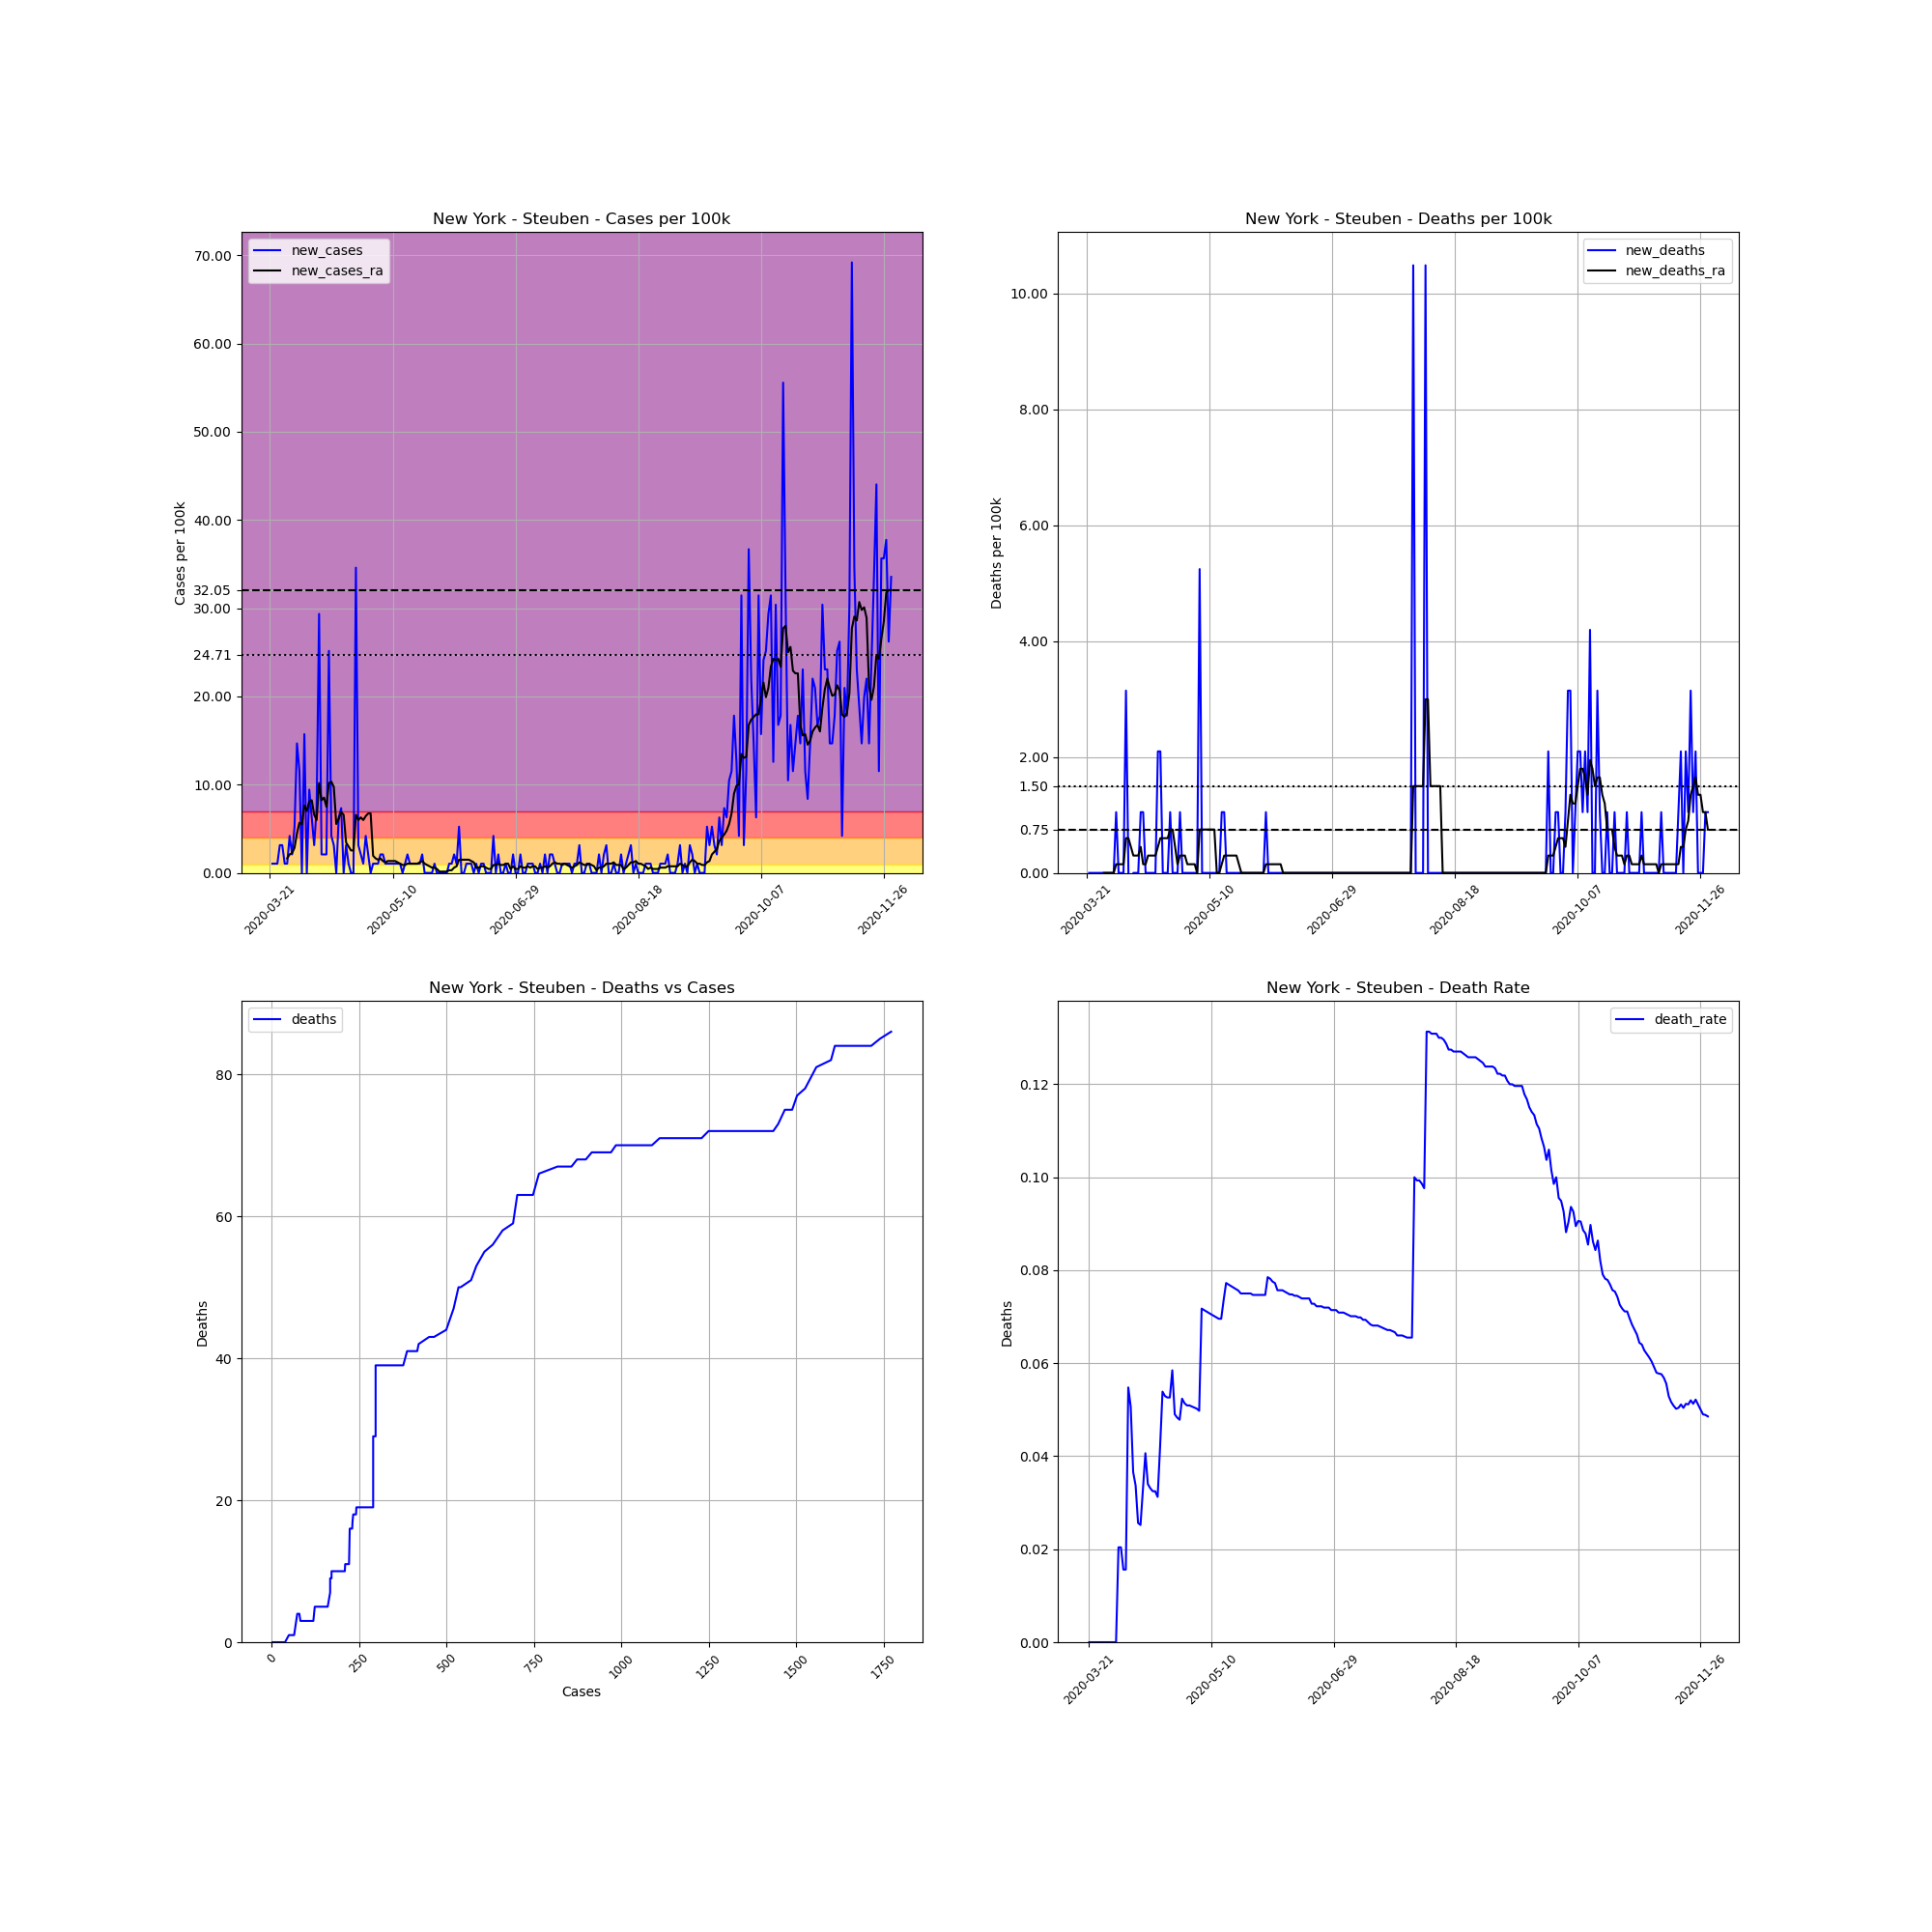

Values plotted in this chart, from the file beside it:
, date, county, state, fips, cases, deaths, COUNTY, STNAME, CTYNAME, POPESTIMATE2019, cases_per_100k, deaths_per_100k, death_rate, new_cases, new_deaths, new_cases_ra, new_deaths_ra
253884, 2020-03-21, Steuben, New York, 36101, 2, 0.0, 101, New York, Steuben, 95379, 2.097, 0.0, 0.0, , , , 
253885, 2020-03-22, Steuben, New York, 36101, 3, 0.0, 101, New York, Steuben, 95379, 3.145, 0.0, 0.0, 1.048, 0.0, , 
253886, 2020-03-23, Steuben, New York, 36101, 4, 0.0, 101, New York, Steuben, 95379, 4.194, 0.0, 0.0, 1.048, 0.0, , 
253887, 2020-03-24, Steuben, New York, 36101, 5, 0.0, 101, New York, Steuben, 95379, 5.242, 0.0, 0.0, 1.048, 0.0, , 
253888, 2020-03-25, Steuben, New York, 36101, 8, 0.0, 101, New York, Steuben, 95379, 8.388, 0.0, 0.0, 3.145, 0.0, , 
253889, 2020-03-26, Steuben, New York, 36101, 11, 0.0, 101, New York, Steuben, 95379, 11.53, 0.0, 0.0, 3.145, 0.0, , 
253890, 2020-03-27, Steuben, New York, 36101, 12, 0.0, 101, New York, Steuben, 95379, 12.58, 0.0, 0.0, 1.048, 0.0, , 
253891, 2020-03-28, Steuben, New York, 36101, 13, 0.0, 101, New York, Steuben, 95379, 13.63, 0.0, 0.0, 1.048, 0.0, 1.648, 0.0
253892, 2020-03-29, Steuben, New York, 36101, 17, 0.0, 101, New York, Steuben, 95379, 17.82, 0.0, 0.0, 4.194, 0.0, 2.097, 0.0
253893, 2020-03-30, Steuben, New York, 36101, 19, 0.0, 101, New York, Steuben, 95379, 19.92, 0.0, 0.0, 2.097, 0.0, 2.247, 0.0
253894, 2020-03-31, Steuben, New York, 36101, 24, 0.0, 101, New York, Steuben, 95379, 25.16, 0.0, 0.0, 5.242, 0.0, 2.846, 0.0
253895, 2020-04-01, Steuben, New York, 36101, 38, 0.0, 101, New York, Steuben, 95379, 39.84, 0.0, 0.0, 14.68, 0.0, 4.493, 0.0
253896, 2020-04-02, Steuben, New York, 36101, 49, 1.0, 101, New York, Steuben, 95379, 51.37, 1.048, 0.02041, 11.53, 1.048, 5.692, 0.1498
253897, 2020-04-03, Steuben, New York, 36101, 49, 1.0, 101, New York, Steuben, 95379, 51.37, 1.048, 0.02041, 0.0, 0.0, 5.542, 0.1498
253898, 2020-04-04, Steuben, New York, 36101, 64, 1.0, 101, New York, Steuben, 95379, 67.1, 1.048, 0.01562, 15.73, 0.0, 7.639, 0.1498
253899, 2020-04-05, Steuben, New York, 36101, 64, 1.0, 101, New York, Steuben, 95379, 67.1, 1.048, 0.01562, 0.0, 0.0, 7.04, 0.1498
253900, 2020-04-06, Steuben, New York, 36101, 73, 4.0, 101, New York, Steuben, 95379, 76.54, 4.194, 0.05479, 9.436, 3.145, 8.088, 0.5991
253901, 2020-04-07, Steuben, New York, 36101, 79, 4.0, 101, New York, Steuben, 95379, 82.83, 4.194, 0.05063, 6.291, 0.0, 8.238, 0.5991
253902, 2020-04-08, Steuben, New York, 36101, 82, 3.0, 101, New York, Steuben, 95379, 85.97, 3.145, 0.03659, 3.145, -1.048, 6.59, 0.4493
253903, 2020-04-09, Steuben, New York, 36101, 89, 3.0, 101, New York, Steuben, 95379, 93.31, 3.145, 0.03371, 7.339, 0.0, 5.991, 0.2996
253904, 2020-04-10, Steuben, New York, 36101, 117, 3.0, 101, New York, Steuben, 95379, 122.7, 3.145, 0.02564, 29.36, 0.0, 10.18, 0.2996
253905, 2020-04-11, Steuben, New York, 36101, 119, 3.0, 101, New York, Steuben, 95379, 124.8, 3.145, 0.02521, 2.097, 0.0, 8.238, 0.2996
253906, 2020-04-12, Steuben, New York, 36101, 121, 4.0, 101, New York, Steuben, 95379, 126.9, 4.194, 0.03306, 2.097, 1.048, 8.537, 0.4493
253907, 2020-04-13, Steuben, New York, 36101, 123, 5.0, 101, New York, Steuben, 95379, 129, 5.242, 0.04065, 2.097, 1.048, 7.489, 0.1498
253908, 2020-04-14, Steuben, New York, 36101, 147, 5.0, 101, New York, Steuben, 95379, 154.1, 5.242, 0.03401, 25.16, 0.0, 10.18, 0.1498
253909, 2020-04-15, Steuben, New York, 36101, 151, 5.0, 101, New York, Steuben, 95379, 158.3, 5.242, 0.03311, 4.194, 0.0, 10.33, 0.2996
253910, 2020-04-16, Steuben, New York, 36101, 154, 5.0, 101, New York, Steuben, 95379, 161.5, 5.242, 0.03247, 3.145, 0.0, 9.736, 0.2996
253911, 2020-04-17, Steuben, New York, 36101, 154, 5.0, 101, New York, Steuben, 95379, 161.5, 5.242, 0.03247, 0.0, 0.0, 5.542, 0.2996
253912, 2020-04-18, Steuben, New York, 36101, 160, 5.0, 101, New York, Steuben, 95379, 167.8, 5.242, 0.03125, 6.291, 0.0, 6.141, 0.2996
253913, 2020-04-19, Steuben, New York, 36101, 167, 7.0, 101, New York, Steuben, 95379, 175.1, 7.339, 0.04192, 7.339, 2.097, 6.89, 0.4493
253914, 2020-04-20, Steuben, New York, 36101, 167, 9.0, 101, New York, Steuben, 95379, 175.1, 9.436, 0.05389, 0.0, 2.097, 6.59, 0.5991
253915, 2020-04-21, Steuben, New York, 36101, 170, 9.0, 101, New York, Steuben, 95379, 178.2, 9.436, 0.05294, 3.145, 0.0, 3.445, 0.5991
253916, 2020-04-22, Steuben, New York, 36101, 171, 9.0, 101, New York, Steuben, 95379, 179.3, 9.436, 0.05263, 1.048, 0.0, 2.996, 0.5991
253917, 2020-04-23, Steuben, New York, 36101, 171, 9.0, 101, New York, Steuben, 95379, 179.3, 9.436, 0.05263, 0.0, 0.0, 2.546, 0.5991
253918, 2020-04-24, Steuben, New York, 36101, 171, 10.0, 101, New York, Steuben, 95379, 179.3, 10.48, 0.05848, 0.0, 1.048, 2.546, 0.7489
253919, 2020-04-25, Steuben, New York, 36101, 204, 10.0, 101, New York, Steuben, 95379, 213.9, 10.48, 0.04902, 34.6, 0.0, 6.59, 0.7489
253920, 2020-04-26, Steuben, New York, 36101, 207, 10.0, 101, New York, Steuben, 95379, 217, 10.48, 0.04831, 3.145, 0.0, 5.991, 0.4493
253921, 2020-04-27, Steuben, New York, 36101, 209, 10.0, 101, New York, Steuben, 95379, 219.1, 10.48, 0.04785, 2.097, 0.0, 6.291, 0.1498
253922, 2020-04-28, Steuben, New York, 36101, 210, 11.0, 101, New York, Steuben, 95379, 220.2, 11.53, 0.05238, 1.048, 1.048, 5.991, 0.2996
253923, 2020-04-29, Steuben, New York, 36101, 214, 11.0, 101, New York, Steuben, 95379, 224.4, 11.53, 0.0514, 4.194, 0.0, 6.44, 0.2996
253924, 2020-04-30, Steuben, New York, 36101, 216, 11.0, 101, New York, Steuben, 95379, 226.5, 11.53, 0.05093, 2.097, 0.0, 6.74, 0.2996
253925, 2020-05-01, Steuben, New York, 36101, 216, 11.0, 101, New York, Steuben, 95379, 226.5, 11.53, 0.05093, 0.0, 0.0, 6.74, 0.1498
253926, 2020-05-02, Steuben, New York, 36101, 217, 11.0, 101, New York, Steuben, 95379, 227.5, 11.53, 0.05069, 1.048, 0.0, 1.947, 0.1498
253927, 2020-05-03, Steuben, New York, 36101, 218, 11.0, 101, New York, Steuben, 95379, 228.6, 11.53, 0.05046, 1.048, 0.0, 1.648, 0.1498
253928, 2020-05-04, Steuben, New York, 36101, 219, 11.0, 101, New York, Steuben, 95379, 229.6, 11.53, 0.05023, 1.048, 0.0, 1.498, 0.1498
253929, 2020-05-05, Steuben, New York, 36101, 221, 11.0, 101, New York, Steuben, 95379, 231.7, 11.53, 0.04977, 2.097, 0.0, 1.648, 0.0
253930, 2020-05-06, Steuben, New York, 36101, 223, 16.0, 101, New York, Steuben, 95379, 233.8, 16.78, 0.07175, 2.097, 5.242, 1.348, 0.7489
253931, 2020-05-07, Steuben, New York, 36101, 224, 16.0, 101, New York, Steuben, 95379, 234.9, 16.78, 0.07143, 1.048, 0.0, 1.198, 0.7489
253932, 2020-05-08, Steuben, New York, 36101, 225, 16.0, 101, New York, Steuben, 95379, 235.9, 16.78, 0.07111, 1.048, 0.0, 1.348, 0.7489
253933, 2020-05-09, Steuben, New York, 36101, 226, 16.0, 101, New York, Steuben, 95379, 236.9, 16.78, 0.0708, 1.048, 0.0, 1.348, 0.7489
253934, 2020-05-10, Steuben, New York, 36101, 227, 16.0, 101, New York, Steuben, 95379, 238, 16.78, 0.07048, 1.048, 0.0, 1.348, 0.7489
253935, 2020-05-11, Steuben, New York, 36101, 228, 16.0, 101, New York, Steuben, 95379, 239, 16.78, 0.07018, 1.048, 0.0, 1.348, 0.7489
253936, 2020-05-12, Steuben, New York, 36101, 229, 16.0, 101, New York, Steuben, 95379, 240.1, 16.78, 0.06987, 1.048, 0.0, 1.198, 0.7489
253937, 2020-05-13, Steuben, New York, 36101, 230, 16.0, 101, New York, Steuben, 95379, 241.1, 16.78, 0.06957, 1.048, 0.0, 1.048, 0.0
253938, 2020-05-14, Steuben, New York, 36101, 230, 16.0, 101, New York, Steuben, 95379, 241.1, 16.78, 0.06957, 0.0, 0.0, 0.8987, 0.0
253939, 2020-05-15, Steuben, New York, 36101, 231, 17.0, 101, New York, Steuben, 95379, 242.2, 17.82, 0.07359, 1.048, 1.048, 0.8987, 0.1498
253940, 2020-05-16, Steuben, New York, 36101, 233, 18.0, 101, New York, Steuben, 95379, 244.3, 18.87, 0.07725, 2.097, 1.048, 1.048, 0.2996
253941, 2020-05-17, Steuben, New York, 36101, 234, 18.0, 101, New York, Steuben, 95379, 245.3, 18.87, 0.07692, 1.048, 0.0, 1.048, 0.2996
253942, 2020-05-18, Steuben, New York, 36101, 235, 18.0, 101, New York, Steuben, 95379, 246.4, 18.87, 0.0766, 1.048, 0.0, 1.048, 0.2996
253943, 2020-05-19, Steuben, New York, 36101, 236, 18.0, 101, New York, Steuben, 95379, 247.4, 18.87, 0.07627, 1.048, 0.0, 1.048, 0.2996
... 194 more rows
